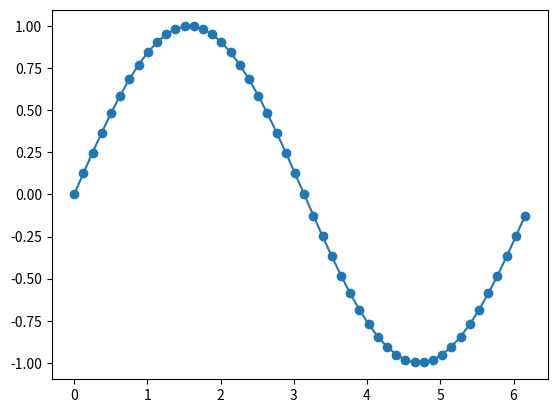

The script that saved this image:
# -*- coding: utf-8 -*-
"""
Created on Sun Jan 18 00:57:43 2015

[redacted]
"""

import numpy
import matplotlib.pyplot as plt


x = numpy.arange(50)*2*numpy.pi/50
y = numpy.sin(x)

fig, ax = plt.subplots()


plt.plot(x,y, '-o', picker=4)  
t1=ax.text(0,-0.5, " ", va="bottom", ha="left")


def on_pick(event):
    global t1
    thisline = event.artist
    xdata, ydata = thisline.get_data()
    ind = event.ind
    t1.set_text("i=" + str(ind))
    plt.draw()
    

cid = fig.canvas.mpl_connect('pick_event', on_pick)

plt.show()
